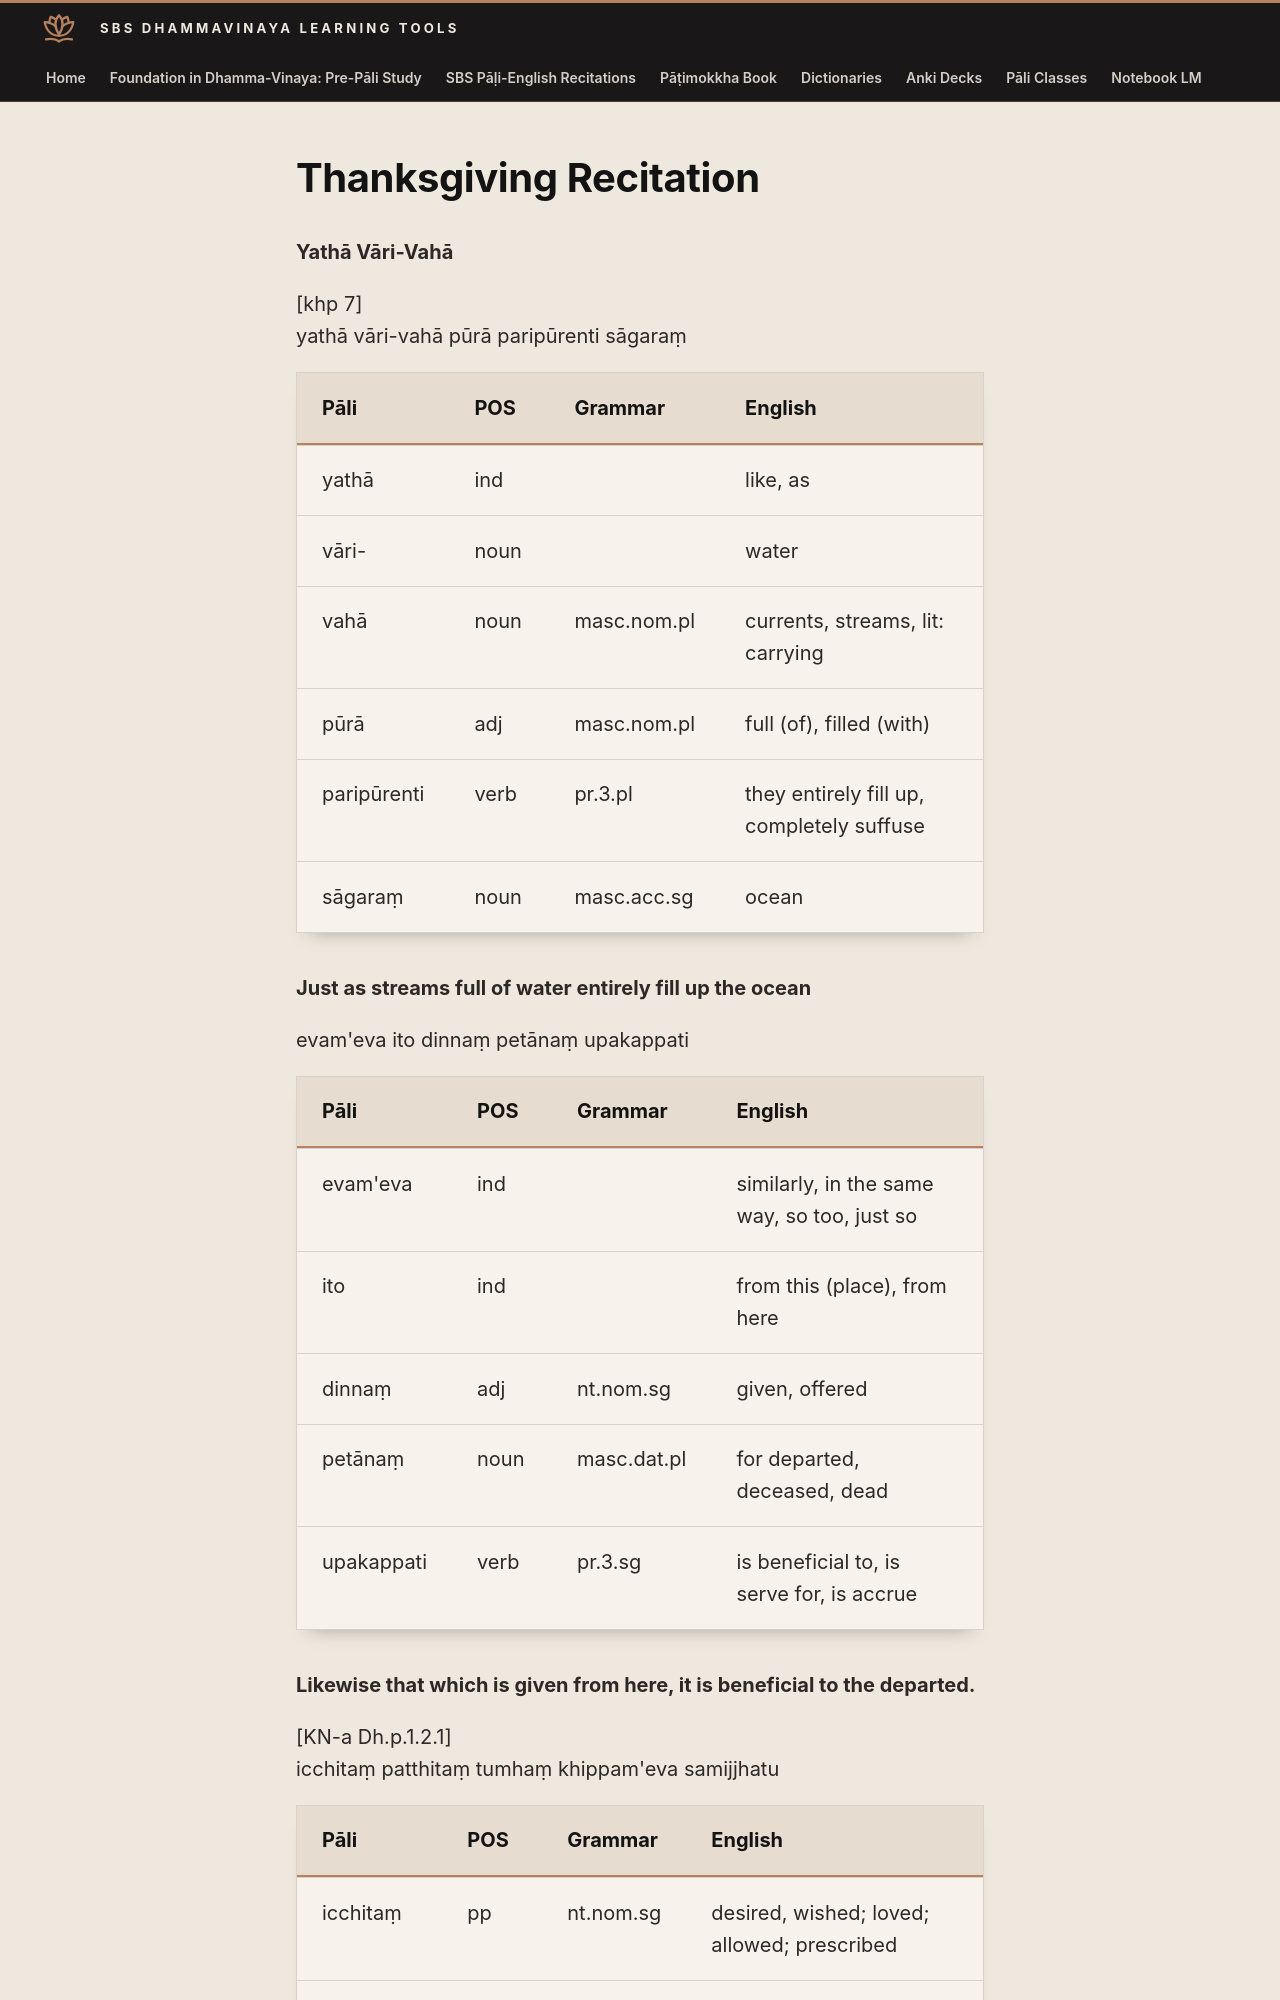

repository: sasanarakkha/study-tools · page: 6-pali-class/sbs-per-analysis/per-42-yatha-vari-vaha/index.html · generator: mkdocs

# Thanksgiving Recitation

**Yathā Vāri-Vahā**

[khp 7]
yathā vāri-vahā pūrā paripūrenti sāgaraṃ

| Pāli | POS | Grammar | English |
| --- | --- | --- | --- |
| yathā | ind | | like, as |
| vāri- | noun | | water |
| vahā | noun | masc.nom.pl | currents, streams, lit: carrying |
| pūrā | adj | masc.nom.pl | full (of), filled (with) |
| paripūrenti | verb | pr.3.pl | they entirely fill up, completely suffuse |
| sāgaraṃ | noun | masc.acc.sg | ocean |

**Just as streams full of water entirely fill up the ocean**

evam'eva ito dinnaṃ petānaṃ upakappati

| Pāli | POS | Grammar | English |
| --- | --- | --- | --- |
| evam'eva | ind | | similarly, in the same way, so too, just so |
| ito | ind | | from this (place), from here |
| dinnaṃ | adj | nt.nom.sg | given, offered |
| petānaṃ | noun | masc.dat.pl | for departed, deceased, dead |
| upakappati | verb | pr.3.sg | is beneficial to, is serve for, is accrue |

**Likewise that which is given from here, it is beneficial to the departed.**

[KN-a Dh.p.1.2.1]
icchitaṃ patthitaṃ tumhaṃ khippam'eva samijjhatu
